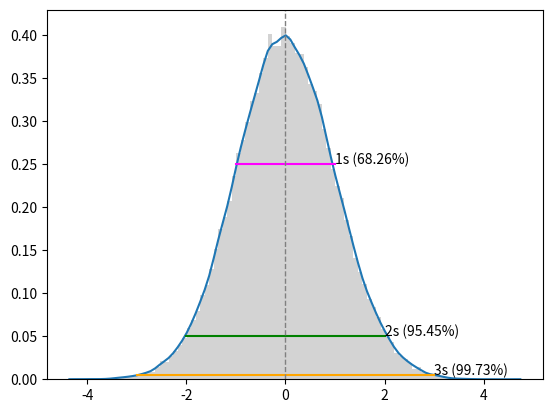

Source code (Python):
########################################################
# [redacted]
# [redacted]
########################################################

import pandas as pd
import matplotlib.pyplot as plt
import numpy as np
import scipy.stats as stats

# Cria uma distribuição normal padrão aleatória com np.random.randn() e salva no DataFrame - df:
# - Os argumentos para a função random.randn() são as dimensões: (100000, 1) = 100.000 linhas por 1 coluna.
# - columns=['Grade'] é onde armazenar os dados no df. Se não específicar o df não vai ter uma label específico.
df = pd.DataFrame(np.random.randn(100000, 1), columns=['Grade'])

grade = df['Grade'] # Pega a distribuição criada no label/coluna "Grade".
density = stats.gaussian_kde(grade) # Pega a densidade da distribuição.

n, x, _ = plt.hist(grade, color='lightgrey', density=True, bins=100) # Cria o Histograma. 
plt.plot(x, density(x)) # Adiciona a densidade/linha de densidade no plot/gráfico.

s = df['Grade'].std() # Pega o Desvio Padrão da distribuição normal padrão criada.
m = df['Grade'].mean() # Pega a média da distribuição normal padrão criada.

# Annotate 1 stdev
x1 = [m-s, m+s]
y1 = [0.25, 0.25]
plt.plot(x1,y1, color='magenta')
plt.annotate('1s (68.26%)', (x1[1],y1[1]))

# Annotate 2 stdevs
x2 = [m-(s*2), m+(s*2)]
y2 = [0.05, 0.05]
plt.plot(x2,y2, color='green')
plt.annotate('2s (95.45%)', (x2[1],y2[1]))

# Annotate 3 stdevs
x3 = [m-(s*3), m+(s*3)]
y3 = [0.005, 0.005]
plt.plot(x3,y3, color='orange')
plt.annotate('3s (99.73%)', (x3[1],y3[1]))

# Adiciona a média(mean) no plot/gráfico.
plt.axvline(grade.mean(), color='grey', linestyle='dashed', linewidth=1)
plt.show()
